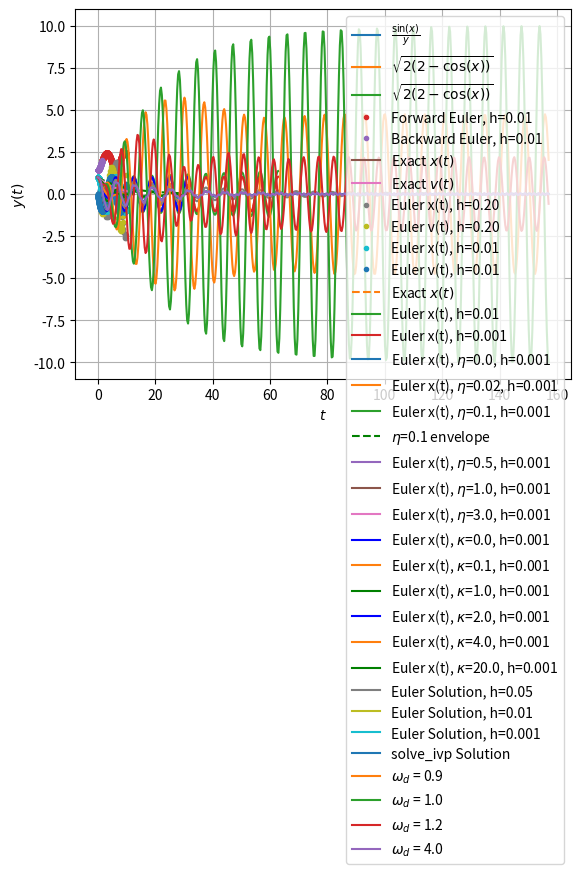

This chart was generated by the following Python code:
import numpy as np
%matplotlib inline
import matplotlib.pyplot as plt

# f'. In general a function of x and y, but this one is only a function of x
def f(x,y):
    return np.sin(x)/y

# Explicit solution that we found in class
def y(x):
    return np.sqrt(2*(2.-np.cos(x)))
    

# Plot both
x = np.linspace(0.,10.,100)
plt.plot(x,f(x,y(x)),label = r'$\frac {\sin(x)}{y}$')
plt.plot(x,y(x),label = r'$\sqrt{2(2-\cos(x))}$')
plt.legend()
plt.xlabel('x')
plt.ylabel('y(x),y\'(x)')
plt.grid()
plt.show()

# Do an euler extrapolation
# Arguments
# f = f(x,y): function returning the derivative as a function of x and y
# a: initial point in x
# b: final point in x (can be <a)
# c: y(a)
# h: step size in x
def euler(f,a,b,c,h):
    n =  int(abs(b-a)/h)    # number of points
    x = np.linspace(a,b,n)  # Array of xvalues
    # calculate delta x, accounting for roundoff errors and sign
    dx = x[1]-x[0]
    # output array
    y = np.empty(n)
    # Set to initial value
    y[0] = c
    # Extrapolate forward or backward, depending on dx
    for j in range(n-1):
        y[j+1] = y[j]+f(x[j],y[j])*dx
    return x,y

# extrapolate forward
h = .01
xfe,yfe = euler(f,np.pi/2.,10.,2.,h)
# extrapolate backward
xbe,ybe = euler(f,np.pi/2.,0.,2.,h)
    

# Plot everything
x = np.linspace(0.,10.,100)
# The explicit solution
plt.plot(x,y(x),label = r'$\sqrt{2(2-\cos(x))}$')
plt.plot(xfe,yfe,'.', label = f'Forward Euler, h={h:.2f}')
plt.plot(xbe,ybe,'.', label = f'Backward Euler, h={h:.2f}')
plt.legend()
plt.xlabel('x')
plt.ylabel('y(x),y\'(x)')
plt.grid()
plt.show()

# Do a 2nd order euler extrapolation
# Arguments
# f = f(x,y,y'): function returning the derivative as a function of x, y, and y'
# a: initial point in x
# b: final point in x (can be <a)
# c: y(a)
# d: y'(a)
# h: step size in x
def euler2(f,a,b,c,d,h):
    n =  int(abs(b-a)/h)    # number of points
    x = np.linspace(a,b,n)  # Array of xvalues
    # calculate delta x, accounting for roundoff errors and sign
    dx = x[1]-x[0]
    # derivative output array
    yp = np.empty(n)
    # function output array
    y = np.empty(n)
    # Set to initial value
    y[0] = c
    yp[0] = d
    # Extrapolate forward or backward, depending on dx
    for j in range(n-1):
        yp[j+1] = yp[j]+f(x[j],y[j],yp[j])*dx
        y[j+1] = y[j]+yp[j]*dx
    return x,y,yp

# Second order function of second derivative, just depends on x
# Undamped, undriven harmonic oscillator.
# Remember:
#  t->x
#  x->y
def f2(x,y,yp):
    return (-y)

#range
tmin = 0.
tmax = 10.

t = np.linspace(tmin,tmax,100)
plt.plot(t,np.cos(t),label=r'Exact $x(t)$')
plt.plot(t,-np.sin(t),label=r'Exact $v(t)$')
h = .2
# Calculate the Euler extrapolation
te,xe,ve = euler2(f2,tmin,tmax,1.,0.,h)
plt.plot(te,xe,'.',label=f'Euler x(t), h={h:.02f}')
plt.plot(te,ve,'.',label=f'Euler v(t), h={h:.02f}')
h = .01
# Calculate the Euler extrapolation
te,xe,ve = euler2(f2,tmin,tmax,1.,0.,h)
plt.plot(te,xe,'.',label=f'Euler x(t), h={h:.02f}')
plt.plot(te,ve,'.',label=f'Euler v(t), h={h:.02f}')
plt.xlabel('t')
plt.ylabel('x(t),v(t)')
plt.legend()
plt.show()

tmin = 0.
tmax = 20*np.pi
t = np.linspace(tmin,tmax,500)
plt.plot(t,np.cos(t),'--',label=r'Exact $x(t)$')
h = .01
# Calculate the Euler extrapolation
te,xe,ve = euler2(f2,tmin,tmax,1.,0.,h)
plt.plot(te,xe,label=f'Euler x(t), h={h}')
h = .001
# Calculate the Euler extrapolation
te,xe,ve = euler2(f2,tmin,tmax,1.,0.,h)
plt.plot(te,xe,label=f'Euler x(t), h={h}')
plt.grid()
plt.xlabel('t')
plt.ylabel('x(t),v(t)')
plt.legend()
plt.show()

# Define a normalized damping term
def fdamped(x,y,yp):
    return -y-2*eta*yp

tmin = 0.
tmax = 10.*np.pi
t = np.linspace(tmin,tmax,500)

h = .001
# Calculate the Euler extrapolation
eta_char = r'$\eta$'
eta = 0.
te,xe,ve = euler2(fdamped,tmin,tmax,1.,0.,h)
plt.plot(te,xe,'tab:blue',label=f'Euler x(t), {eta_char}={eta}, h={h}')
eta = .02
te,xe,ve = euler2(fdamped,tmin,tmax,1.,0.,h)
plt.plot(te,xe,'tab:orange',label=f'Euler x(t), {eta_char}={eta}, h={h}')
eta = .1
te,xe,ve = euler2(fdamped,tmin,tmax,1.,0.,h)
plt.plot(te,xe,'tab:green',label=f'Euler x(t), {eta_char}={eta}, h={h}')
plt.plot(t,np.exp(-eta*t),'g--',label=f'{eta_char}={eta} envelope')
plt.grid()
plt.xlabel('t')
plt.ylabel('x(t)')
plt.legend()
plt.show()

tmin = 0.
tmax = 4*np.pi
t = np.linspace(tmin,tmax,500)
h = .001
# Calculate the Euler extrapolation
eta_char = r'$\eta$'
eta = 0.5
te,xe,ve = euler2(fdamped,tmin,tmax,1.,0.,h)
plt.plot(te,xe,'',label=f'Euler x(t), {eta_char}={eta}, h={h}')
eta = 1.
te,xe,ve = euler2(fdamped,tmin,tmax,1.,0.,h)
plt.plot(te,xe,'',label=f'Euler x(t), {eta_char}={eta}, h={h}')
eta = 3.
te,xe,ve = euler2(fdamped,tmin,tmax,1.,0.,h)
plt.plot(te,xe,'',label=f'Euler x(t), {eta_char}={eta}, h={h}')
plt.grid()
plt.xlabel('t')
plt.ylabel('x(t),v(t)')
plt.legend()
plt.show()

# Define a normalized damping term
def fturb(x,y,yp):
    return -y-kappa*yp**2*np.sign(yp)

tmin = 0.
tmax = 10.*np.pi
t = np.linspace(tmin,tmax,500)

h = .001
# Calculate the Euler extrapolation
kappa_char = r'$\kappa$'
kappa = 0.
te,xe,ve = euler2(fturb,tmin,tmax,1.,0.,h)
plt.plot(te,xe,'b',label=f'Euler x(t), {kappa_char}={kappa}, h={h}')
kappa = 0.1
te,xe,ve = euler2(fturb,tmin,tmax,1.,0.,h)
plt.plot(te,xe,'tab:orange',label=f'Euler x(t), {kappa_char}={kappa}, h={h}')
kappa = 1.
te,xe,ve = euler2(fturb,tmin,tmax,1.,0.,h)
plt.plot(te,xe,'g',label=f'Euler x(t), {kappa_char}={kappa}, h={h}')

plt.grid()
plt.xlabel('t')
plt.ylabel('x(t)')
plt.legend()
plt.show()

tmin = 0.
tmax = 4.*np.pi
t = np.linspace(tmin,tmax,500)

h = .001
# Calculate the Euler extrapolation
kappa_char = r'$\kappa$'
kappa = 2.
te,xe,ve = euler2(fturb,tmin,tmax,1.,0.,h)
plt.plot(te,xe,'b',label=f'Euler x(t), {kappa_char}={kappa}, h={h}')
kappa = 4.
te,xe,ve = euler2(fturb,tmin,tmax,1.,0.,h)
plt.plot(te,xe,'tab:orange',label=f'Euler x(t), {kappa_char}={kappa}, h={h}')
kappa = 20.
te,xe,ve = euler2(fturb,tmin,tmax,1.,0.,h)
plt.plot(te,xe,'g',label=f'Euler x(t), {kappa_char}={kappa}, h={h}')

plt.grid()
plt.xlabel('t')
plt.ylabel('x(t)')
plt.legend()
plt.show()

eta = 0.05               # Damping parameter
y0 = np.array([1.,0.])   # inital values of x
# In need to define a generic ode that will return the rate of change of each element based in the
# independent variable, the dependent variable, and all it's lower derivative
# Damped oscilator
def linear_ode(t,y):
    # No explicit time dependence
    dy = y[1] 
    dv = - y[0] - 2*eta*y[1]
    return dy,dv

# Define a generic Euler extrapolation
def gen_euler(ode,a,b,y0,h):
    n = int((b-a)/h)
    y = np.empty((n,len(y0)))
    t = np.linspace(a,b,n)
    dt = t[1]-t[0]
    y[0] = y0
    for j in range(n-1):
        y[j+1] = y[j] + dt*np.array(ode(t[j],y[j]))
    return t,y
    

tmin = 0.
tmax = 50*np.pi
t = np.linspace(tmin, tmax, 500)
# Plot the Euler solution
h = .05
te,ye = gen_euler(linear_ode,tmin,tmax,y0,h)
plt.plot(te,ye[:,0],label=f'Euler Solution, h={h}')
h = .01
te,ye = gen_euler(linear_ode,tmin,tmax,y0,h)
plt.plot(te,ye[:,0],label=f'Euler Solution, h={h}')
h = .001
te,ye = gen_euler(linear_ode,tmin,tmax,y0,h)
plt.plot(te,ye[:,0],label=f'Euler Solution, h={h}')

# Now use the built in solver
from scipy.integrate import solve_ivp
solution = solve_ivp(linear_ode, (tmin,tmax), y0, t_eval=t)# Plot the solver solution
plt.plot(t,solution.y[0],label='solve_ivp Solution')
plt.xlabel(r'$t$')
plt.ylabel(r'$y(t)$')
plt.grid()
plt.legend()
plt.show()

# Now define a driven oscillator
eta = 0.05
x0 = np.array([1.,0.])
def driven_ode(t,y):
    dy = y[1] 
    dv = - y[0] - 2*eta*y[1] + np.sin(t*w_drive)
    return dy,dv

# try several values of w_drive
w_drive_char = r'$\omega_d$'

w_drive = .9
solution = solve_ivp(driven_ode, (tmin,tmax), x0, t_eval=t)
plt.plot(t,solution.y[0],label=f'{w_drive_char} = {w_drive}')
w_drive = 1.0
solution = solve_ivp(driven_ode, (tmin,tmax), x0, t_eval=t)
plt.plot(t,solution.y[0],label=f'{w_drive_char} = {w_drive}')
w_drive = 1.2
solution = solve_ivp(driven_ode, (tmin,tmax), x0, t_eval=t)
plt.plot(t,solution.y[0],label=f'{w_drive_char} = {w_drive}')
w_drive = 4.
solution = solve_ivp(driven_ode, (tmin,tmax), x0, t_eval=t)
plt.plot(t,solution.y[0],label=f'{w_drive_char} = {w_drive}')
plt.xlabel(r'$t$')
plt.ylabel(r'$y(t)$')
plt.legend()
plt.grid()
plt.show()

